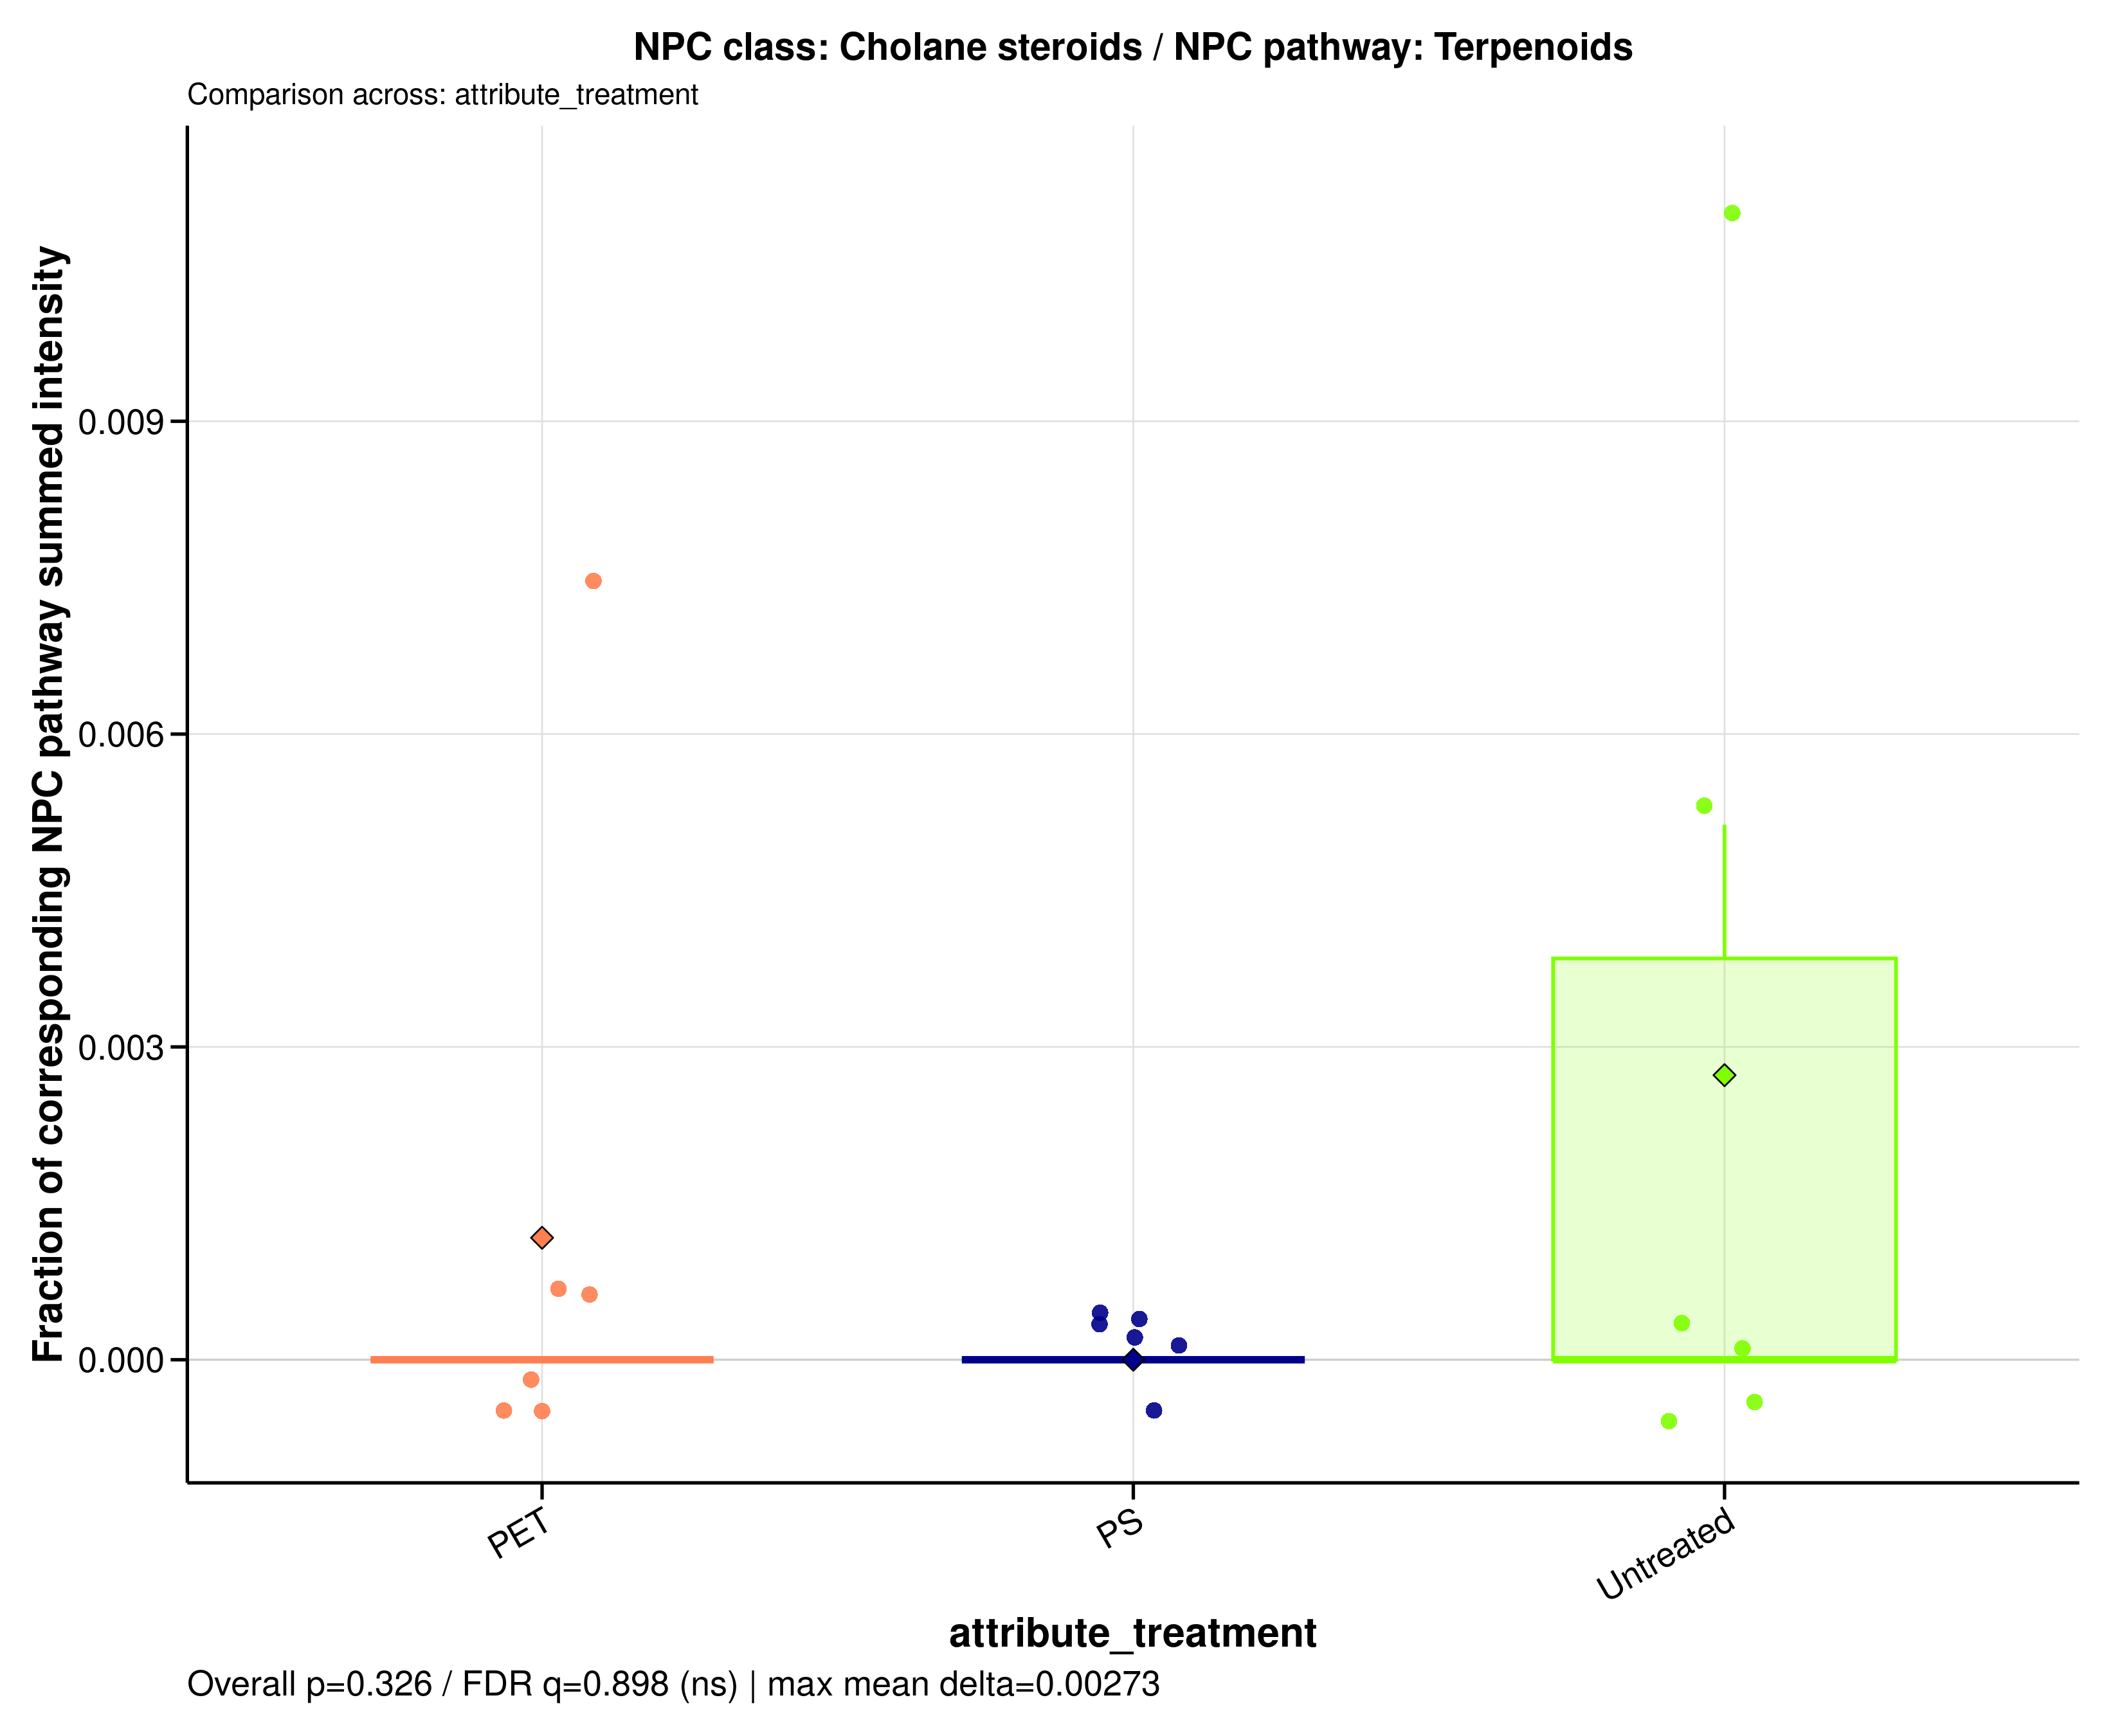

Source data for this figure (header and first rows):
sample_id	group	data_source	numerator_level	numerator_term	numerator_class	denominator_level	denominator_term	npc_pathway	npc_superclass	npc_class	ratio_label	ratio_plot_label	numerator_n_features	denominator_n_features	numerator_summed_intensity	denominator_summed_intensity	ratio	npc_overall_test	npc_overall_p_value	npc_overall_q_value	npc_overall_significance	npc_max_mean_difference	npc_max_median_difference
A549_110626_PET100	PET	filtered	class	Cholane steroids	Cholane steroids	pathway	Terpenoids	Terpenoids	Steroids	Cholane steroids	NPC class: Cholane steroids / NPC pathwa…	Cholane steroids	1	324	0	110.3	0	kruskal_wallis	0.3255	0.8977	ns	0.002729	0
A549_110626_PS100	PS	filtered	class	Cholane steroids	Cholane steroids	pathway	Terpenoids	Terpenoids	Steroids	Cholane steroids	NPC class: Cholane steroids / NPC pathwa…	Cholane steroids	1	324	0	85.49	0	kruskal_wallis	0.3255	0.8977	ns	0.002729	0
A549_110626_untreated	Untreated	filtered	class	Cholane steroids	Cholane steroids	pathway	Terpenoids	Terpenoids	Steroids	Cholane steroids	NPC class: Cholane steroids / NPC pathwa…	Cholane steroids	1	324	0	126.3	0	kruskal_wallis	0.3255	0.8977	ns	0.002729	0
A549_180626_PET100	PET	filtered	class	Cholane steroids	Cholane steroids	pathway	Terpenoids	Terpenoids	Steroids	Cholane steroids	NPC class: Cholane steroids / NPC pathwa…	Cholane steroids	1	324	0	93.86	0	kruskal_wallis	0.3255	0.8977	ns	0.002729	0
A549_180626_PS100	PS	filtered	class	Cholane steroids	Cholane steroids	pathway	Terpenoids	Terpenoids	Steroids	Cholane steroids	NPC class: Cholane steroids / NPC pathwa…	Cholane steroids	1	324	0	96.95	0	kruskal_wallis	0.3255	0.8977	ns	0.002729	0
A549_180626_untreated	Untreated	filtered	class	Cholane steroids	Cholane steroids	pathway	Terpenoids	Terpenoids	Steroids	Cholane steroids	NPC class: Cholane steroids / NPC pathwa…	Cholane steroids	1	324	0.8009	156.1	0.005131	kruskal_wallis	0.3255	0.8977	ns	0.002729	0
A549_210626_PET100	PET	filtered	class	Cholane steroids	Cholane steroids	pathway	Terpenoids	Terpenoids	Steroids	Cholane steroids	NPC class: Cholane steroids / NPC pathwa…	Cholane steroids	1	324	0	96.4	0	kruskal_wallis	0.3255	0.8977	ns	0.002729	0
A549_210626_PS100	PS	filtered	class	Cholane steroids	Cholane steroids	pathway	Terpenoids	Terpenoids	Steroids	Cholane steroids	NPC class: Cholane steroids / NPC pathwa…	Cholane steroids	1	324	0	99.59	0	kruskal_wallis	0.3255	0.8977	ns	0.002729	0
A549_210626_untreated	Untreated	filtered	class	Cholane steroids	Cholane steroids	pathway	Terpenoids	Terpenoids	Steroids	Cholane steroids	NPC class: Cholane steroids / NPC pathwa…	Cholane steroids	1	324	0	80.84	0	kruskal_wallis	0.3255	0.8977	ns	0.002729	0
MDM_160526_PET100	PET	filtered	class	Cholane steroids	Cholane steroids	pathway	Terpenoids	Terpenoids	Steroids	Cholane steroids	NPC class: Cholane steroids / NPC pathwa…	Cholane steroids	1	324	0	78.77	0	kruskal_wallis	0.3255	0.8977	ns	0.002729	0
MDM_160526_PS100	PS	filtered	class	Cholane steroids	Cholane steroids	pathway	Terpenoids	Terpenoids	Steroids	Cholane steroids	NPC class: Cholane steroids / NPC pathwa…	Cholane steroids	1	324	0	79.91	0	kruskal_wallis	0.3255	0.8977	ns	0.002729	0
MDM_160526_untreated	Untreated	filtered	class	Cholane steroids	Cholane steroids	pathway	Terpenoids	Terpenoids	Steroids	Cholane steroids	NPC class: Cholane steroids / NPC pathwa…	Cholane steroids	1	324	0	82.16	0	kruskal_wallis	0.3255	0.8977	ns	0.002729	0
MDM_A_190626_PET100	PET	filtered	class	Cholane steroids	Cholane steroids	pathway	Terpenoids	Terpenoids	Steroids	Cholane steroids	NPC class: Cholane steroids / NPC pathwa…	Cholane steroids	1	324	1	142.5	0.007017	kruskal_wallis	0.3255	0.8977	ns	0.002729	0
MDM_A_190626_PS100	PS	filtered	class	Cholane steroids	Cholane steroids	pathway	Terpenoids	Terpenoids	Steroids	Cholane steroids	NPC class: Cholane steroids / NPC pathwa…	Cholane steroids	1	324	0	42.12	0	kruskal_wallis	0.3255	0.8977	ns	0.002729	0
MDM_A_190626_untreated	Untreated	filtered	class	Cholane steroids	Cholane steroids	pathway	Terpenoids	Terpenoids	Steroids	Cholane steroids	NPC class: Cholane steroids / NPC pathwa…	Cholane steroids	1	324	0.9265	82.41	0.01124	kruskal_wallis	0.3255	0.8977	ns	0.002729	0
MDM_B_190626_PET100	PET	filtered	class	Cholane steroids	Cholane steroids	pathway	Terpenoids	Terpenoids	Steroids	Cholane steroids	NPC class: Cholane steroids / NPC pathwa…	Cholane steroids	1	324	0	85.51	0	kruskal_wallis	0.3255	0.8977	ns	0.002729	0
MDM_B_190626_PS100	PS	filtered	class	Cholane steroids	Cholane steroids	pathway	Terpenoids	Terpenoids	Steroids	Cholane steroids	NPC class: Cholane steroids / NPC pathwa…	Cholane steroids	1	324	0	88.78	0	kruskal_wallis	0.3255	0.8977	ns	0.002729	0
MDM_B_190626_untreated	Untreated	filtered	class	Cholane steroids	Cholane steroids	pathway	Terpenoids	Terpenoids	Steroids	Cholane steroids	NPC class: Cholane steroids / NPC pathwa…	Cholane steroids	1	324	0	77.94	0	kruskal_wallis	0.3255	0.8977	ns	0.002729	0
